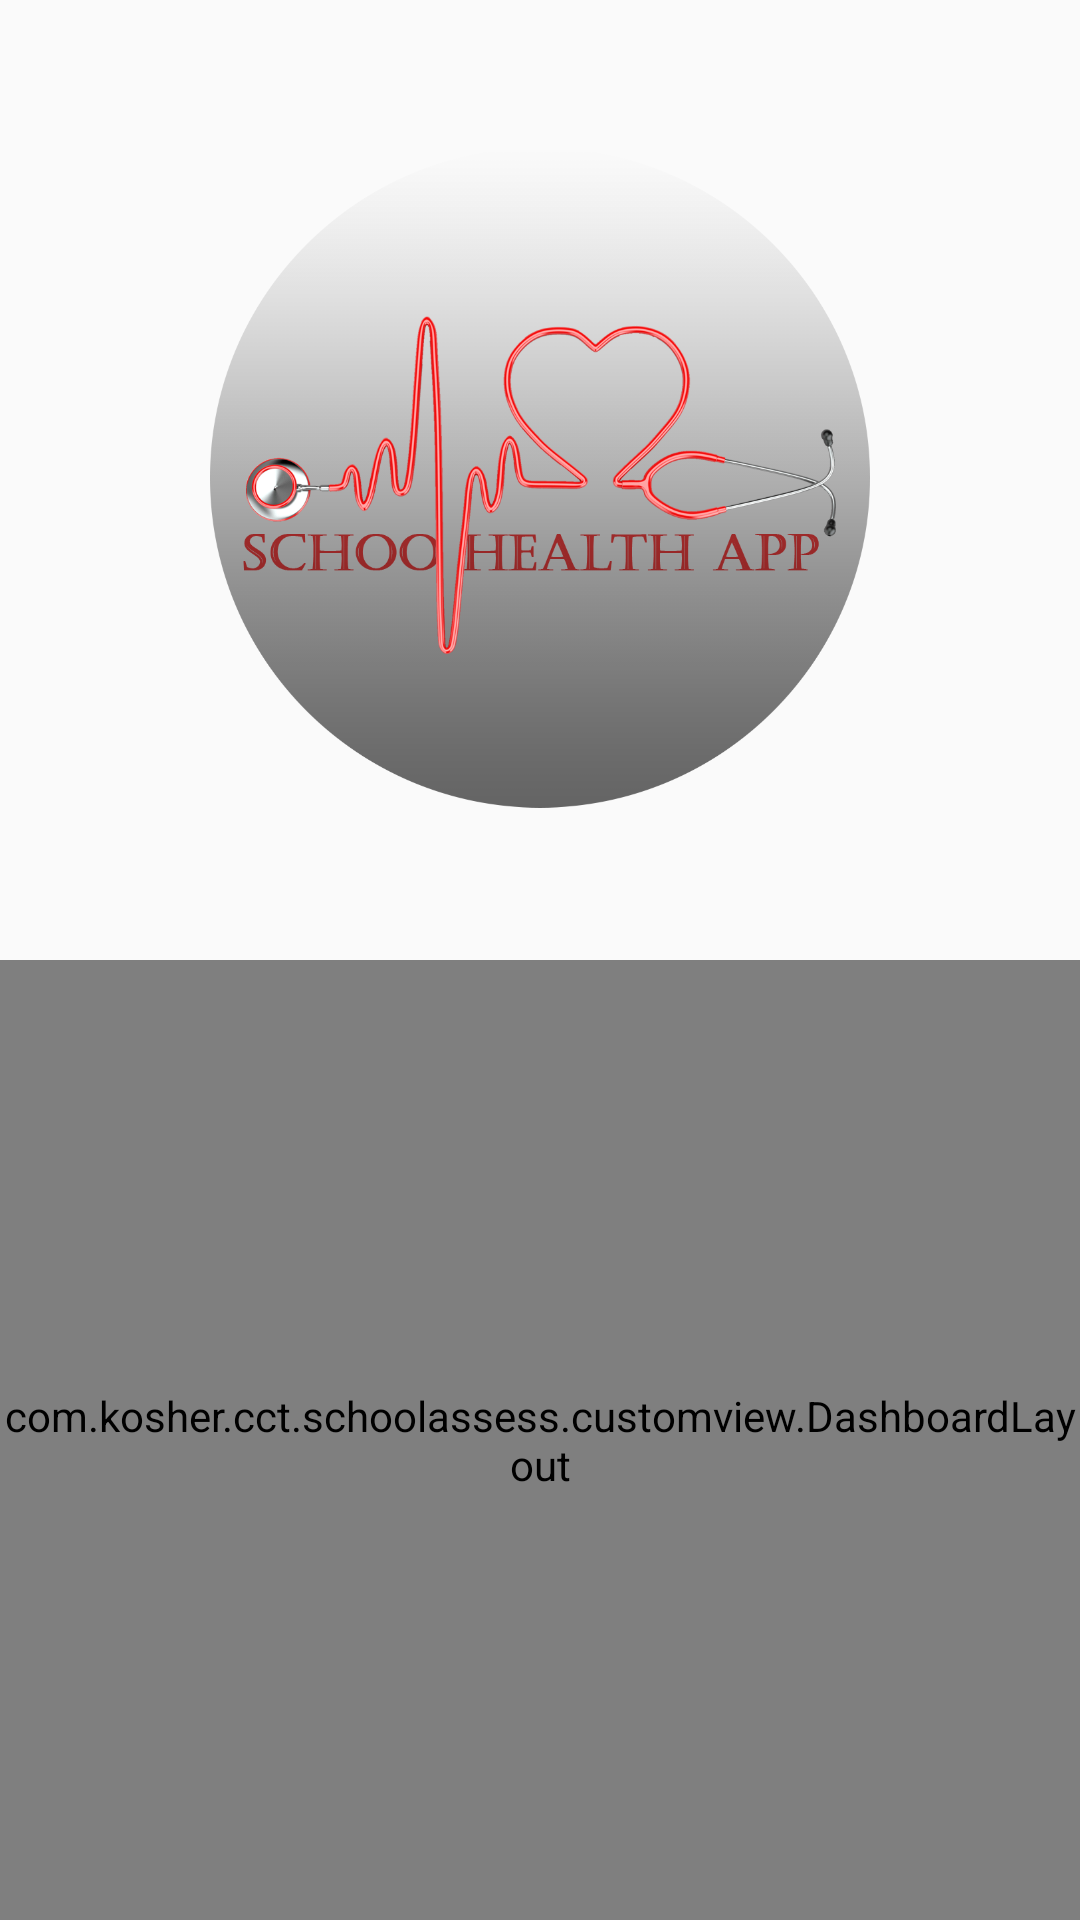

Reconstruct the res/layout file that produces this screen, plus the resources it refers to.
<!-- AndroidManifest.xml: application theme AppTheme -->
<!-- res/layout/content_home_page.xml -->
<?xml version="1.0" encoding="utf-8"?>
<LinearLayout xmlns:android="http://schemas.android.com/apk/res/android"
    xmlns:app="http://schemas.android.com/apk/res-auto"
    xmlns:tools="http://schemas.android.com/tools"
    android:orientation="vertical"
    android:layout_width="match_parent"
    android:layout_height="match_parent"
    app:layout_behavior="@string/appbar_scrolling_view_behavior"
    tools:context="com.kosher.cct.schoolassess.view.home.HomePage"
    tools:showIn="@layout/app_bar_home_page">


    <FrameLayout android:layout_width="fill_parent"
        android:layout_height="match_parent"
        android:layout_weight="1">
        <ImageView
            android:id="@+id/imageView"
            android:layout_width="220dp"
            android:layout_height="220dp"

            android:layout_gravity="center"
            android:src="@drawable/applogo" />
    </FrameLayout>

    <com.kosher.cct.schoolassess.customview.DashboardLayout
        android:orientation="vertical"
        android:layout_weight="1"
        android:layout_width="match_parent"
        android:layout_height="match_parent">

        <Button
            android:id="@+id/btnRegisterPupil"
            style="@style/DashboardButton"
            android:layout_width="match_parent"
            android:gravity="center"
            android:text="Pupil "
            android:drawableTop="@mipmap/ic_register_pupil" />

        <Button  android:id="@+id/btnRegisterSchool"
            style="@style/DashboardButton"
            android:text="School"
            android:drawableTop="@mipmap/ic_register_school" />



        <Button  android:id="@+id/btnSearch"
            android:gravity="center"
            style="@style/DashboardButton"
            android:text="Assessment"
            android:onClick="startAssessment"
            android:drawableTop="@mipmap/ic_assessment" />

        <Button  android:id="@+id/btnExport"
            style="@style/DashboardButton"
            android:text="Export data "
            android:drawableTop="@mipmap/ic_export" />



    </com.kosher.cct.schoolassess.customview.DashboardLayout>

</LinearLayout>
<!-- res/layout/app_bar_home_page.xml (included above) -->
<?xml version="1.0" encoding="utf-8"?>
<android.support.design.widget.CoordinatorLayout xmlns:android="http://schemas.android.com/apk/res/android"
    xmlns:app="http://schemas.android.com/apk/res-auto"
    xmlns:tools="http://schemas.android.com/tools"
    android:layout_width="match_parent"
    android:layout_height="match_parent"
    tools:context="com.kosher.cct.schoolassess.view.home.HomePage">

    <android.support.design.widget.AppBarLayout
        android:layout_width="match_parent"
        android:layout_height="wrap_content"
        android:theme="@style/AppTheme.AppBarOverlay">

        <android.support.v7.widget.Toolbar
            android:id="@+id/toolbar"
            android:layout_width="match_parent"
            android:layout_height="?attr/actionBarSize"
            android:background="?attr/colorPrimary"
            app:popupTheme="@style/AppTheme.PopupOverlay" />

    </android.support.design.widget.AppBarLayout>

    <include layout="@layout/content_home_page" />

    <android.support.design.widget.FloatingActionButton
        android:id="@+id/fab"
        android:layout_width="wrap_content"
        android:layout_height="wrap_content"
        android:layout_gravity="bottom|end"
        android:layout_margin="@dimen/fab_margin"
        app:srcCompat="@android:drawable/ic_dialog_email" />

</android.support.design.widget.CoordinatorLayout>
<!-- resources referenced by this layout -->
<resources>
  <!-- drawable applogo: png bitmap (drawable, 170095 bytes) -->
  <!-- mipmap ic_assessment: png bitmap (mipmap-xxxhdpi, 5824 bytes) -->
  <!-- mipmap ic_export: png bitmap (mipmap-hdpi, 2714 bytes) -->
  <!-- mipmap ic_register_pupil: png bitmap (mipmap-hdpi, 2563 bytes) -->
  <!-- mipmap ic_register_school: png bitmap (mipmap-hdpi, 1861 bytes) -->
  <style name="AppTheme.AppBarOverlay" parent="ThemeOverlay.AppCompat.Dark.ActionBar" />
  <style name="AppTheme.PopupOverlay" parent="ThemeOverlay.AppCompat.Light" />
  <style name="DashboardButton">
          <item name="android:layout_gravity">center_vertical</item>
          <item name="android:gravity">center</item>
          <item name="android:layout_width">match_parent</item>
          <item name="android:layout_height">match_parent</item>
          <item name="android:drawablePadding">2dp</item>
          <item name="android:padding">30dp</item>
          <item name="android:layout_weight">1</item>
          <item name="android:background">@null</item>
      </style>
  <style name="AppTheme" parent="Theme.AppCompat.Light.DarkActionBar">
          
          <item name="colorPrimary">@color/colorPrimary</item>
          <item name="colorPrimaryDark">@color/colorPrimaryDark</item>
          <item name="colorAccent">@color/colorAccent</item>
      </style>
  <color name="colorPrimary">#e88f4a</color>
  <color name="colorPrimaryDark">#F67F17</color>
  <color name="colorAccent"> #E88F4A</color>
</resources>
